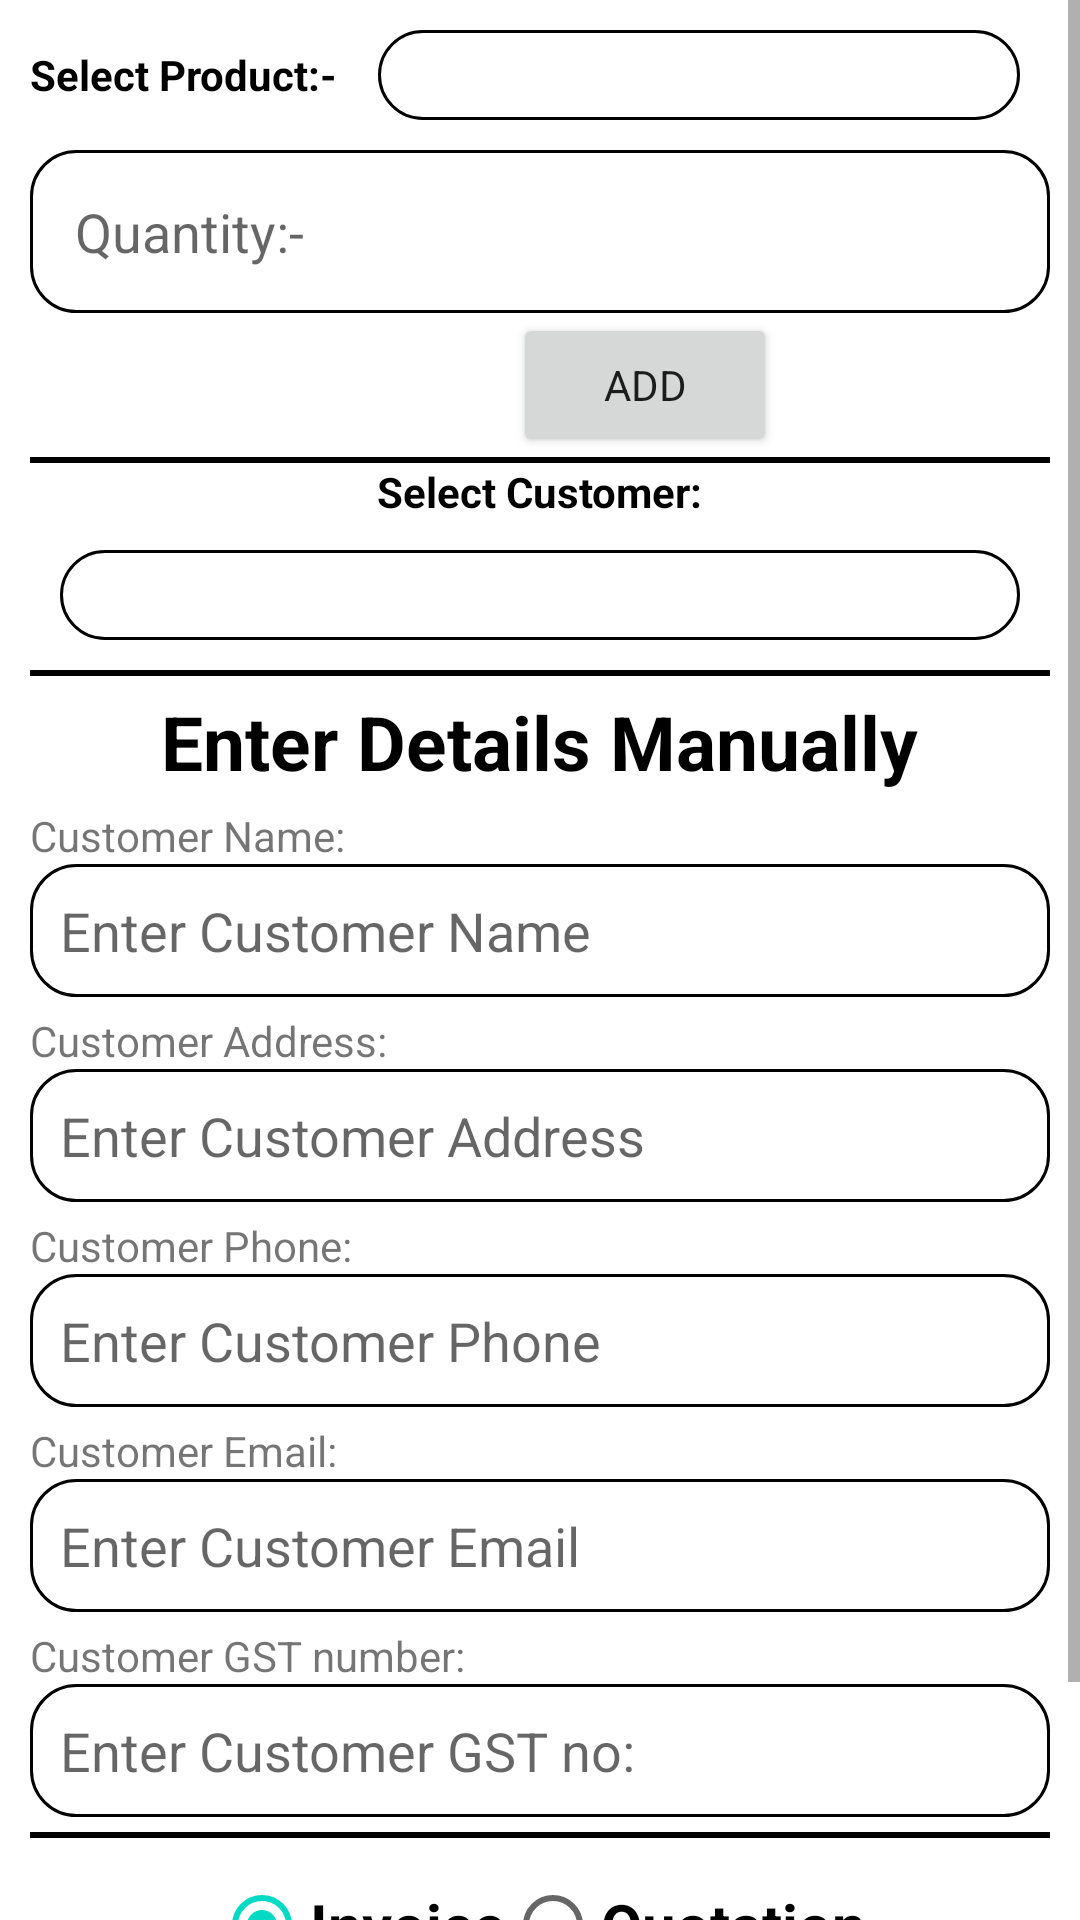

Here is an Android app screen rendered from its layout file. Give the layout XML and the strings, colors and styles it references.
<!-- AndroidManifest.xml: activity theme Theme.GSTBillingApp -->
<!-- res/layout/activity_create_new_bill.xml -->
<?xml version="1.0" encoding="utf-8"?>
<RelativeLayout xmlns:android="http://schemas.android.com/apk/res/android"
    xmlns:app="http://schemas.android.com/apk/res-auto"
    xmlns:tools="http://schemas.android.com/tools"
    android:id="@+id/main"

    android:layout_width="match_parent"
    android:layout_height="match_parent"
    tools:context=".Activity.CreateNewBillActivity">

    <ScrollView
        android:layout_width="match_parent"
        android:layout_height="match_parent">

        <RelativeLayout
            android:layout_width="match_parent"
            android:layout_height="match_parent"
            android:layout_marginStart="10dp"
            android:layout_marginEnd="10dp">

            <LinearLayout
                android:id="@+id/productLayout"
                android:layout_width="match_parent"
                android:layout_height="wrap_content"
                android:orientation="vertical">

                <LinearLayout

                    android:layout_width="match_parent"
                    android:layout_height="wrap_content"
                    android:orientation="horizontal"
                    android:weightSum="1">


                    <TextView
                        android:layout_width="wrap_content"
                        android:layout_height="wrap_content"
                        android:layout_gravity="center"
                        android:text="Select Product:- "
                        android:textColor="@color/black"
                        android:textStyle="bold" />

                    <Spinner

                        android:id="@+id/productSpinner"
                        android:layout_width="match_parent"
                        android:layout_height="wrap_content"
                        android:layout_margin="10dp"
                        android:background="@drawable/edittext_border"
                        android:padding="15dp" />

                </LinearLayout>

                <EditText
                    android:id="@+id/edtProductQunt"
                    android:layout_width="match_parent"
                    android:layout_height="wrap_content"
                    android:background="@drawable/edittext_border"
                    android:hint="Quantity:- "
                    android:inputType="number"
                    android:padding="15dp"

                    />

                <LinearLayout
                    android:layout_width="wrap_content"
                    android:layout_height="wrap_content"
                    android:layout_gravity="center"
                    android:orientation="horizontal">
                    <ImageView
                        android:clickable="true"
                        android:layout_width="60dp"
                        android:layout_height="30dp"
                        android:src="@drawable/baseline_list_alt_24"
                        android:layout_gravity="center"
                        android:layout_marginRight="10dp"
                        android:id="@+id/btnViewAddedItems"/>
                    <Button
                        android:id="@+id/btnAddProduct"
                        android:layout_width="wrap_content"
                        android:layout_height="wrap_content"
                        android:layout_gravity="center"
                        android:text="add" />
                </LinearLayout>
            </LinearLayout>

            <View
                android:id="@+id/sep1"
                android:layout_width="match_parent"
                android:layout_height="2dp"
                android:layout_below="@+id/productLayout"
                android:background="@color/black" />

            <LinearLayout
                android:id="@+id/custlayout"
                android:layout_width="match_parent"
                android:layout_height="wrap_content"
                android:layout_below="@id/sep1"
                android:orientation="vertical">

                <TextView
                    android:layout_width="wrap_content"
                    android:layout_height="wrap_content"
                    android:layout_gravity="center"
                    android:text="Select Customer:"
                    android:textColor="@color/black"
                    android:textStyle="bold" />

                <Spinner
                    android:id="@+id/savedCustomerSpiner"
                    android:layout_width="match_parent"

                    android:layout_height="wrap_content"
                    android:layout_margin="10dp"
                    android:background="@drawable/edittext_border"
                    android:padding="15dp" />

            </LinearLayout>

            <View
                android:id="@+id/sep2"
                android:layout_width="match_parent"
                android:layout_height="2dp"
                android:layout_below="@+id/custlayout"
                android:background="@color/black" />

            <LinearLayout
                android:id="@+id/customerLayout"
                android:layout_width="match_parent"
                android:layout_height="wrap_content"
                android:layout_below="@id/sep2"
                android:layout_marginTop="5dp"
                android:orientation="vertical">

                <TextView
                    android:layout_width="wrap_content"
                    android:layout_height="wrap_content"
                    android:layout_gravity="center"
                    android:text="Enter Details Manually"
                    android:textColor="@color/black"
                    android:textSize="25dp"
                    android:textStyle="bold" />

                <TextView
                    android:layout_width="wrap_content"
                    android:layout_height="wrap_content"
                    android:layout_marginTop="5dp"
                    android:text="Customer Name: " />

                <EditText
                    android:id="@+id/editCustemerName"
                    android:layout_width="match_parent"
                    android:layout_height="wrap_content"
                    android:background="@drawable/edittext_border"
                    android:hint="Enter Customer Name"
                    android:padding="10dp" />

                <TextView
                    android:layout_width="wrap_content"
                    android:layout_height="wrap_content"
                    android:layout_marginTop="5dp"
                    android:text="Customer Address: " />

                <EditText
                    android:id="@+id/editCustemerAddr"
                    android:layout_width="match_parent"
                    android:layout_height="wrap_content"
                    android:background="@drawable/edittext_border"
                    android:hint="Enter Customer Address"
                    android:padding="10dp" />

                <TextView
                    android:layout_width="wrap_content"
                    android:layout_height="wrap_content"
                    android:layout_marginTop="5dp"
                    android:text="Customer Phone: " />

                <EditText
                    android:id="@+id/editCustemerPhone"
                    android:layout_width="match_parent"
                    android:layout_height="wrap_content"
                    android:background="@drawable/edittext_border"
                    android:hint="Enter Customer Phone"
                    android:inputType="number"
                    android:maxLength="10"
                    android:padding="10dp" />

                <TextView
                    android:layout_width="wrap_content"
                    android:layout_height="wrap_content"
                    android:layout_marginTop="5dp"
                    android:text="Customer Email: " />

                <EditText
                    android:id="@+id/editCustemerEmail"
                    android:layout_width="match_parent"
                    android:layout_height="wrap_content"
                    android:background="@drawable/edittext_border"
                    android:hint="Enter Customer Email"
                    android:inputType="textEmailAddress"
                    android:padding="10dp" />

                <TextView
                    android:layout_width="wrap_content"
                    android:layout_height="wrap_content"
                    android:layout_marginTop="5dp"
                    android:text="Customer GST number: " />

                <EditText
                    android:id="@+id/editCustemerGSTno"
                    android:layout_width="match_parent"
                    android:layout_height="wrap_content"


                    android:background="@drawable/edittext_border"
                    android:hint="Enter Customer GST no: "
                    android:padding="10dp"
                    android:inputType="text" />
            </LinearLayout>

            <View
                android:layout_marginTop="5dp"
                android:id="@+id/sep3"
                android:layout_width="match_parent"
                android:layout_height="2dp"
                android:layout_below="@+id/customerLayout"
                android:background="@color/black" />

            <RadioGroup
                android:id="@+id/billTypeRadioGroup"
                android:layout_width="match_parent"
                android:layout_height="wrap_content"
                android:layout_below="@id/sep3"
                android:layout_marginTop="5dp"
                android:gravity="center"
                android:orientation="horizontal">

                <RadioButton
                    android:id="@+id/invoiceRadioButton"
                    android:layout_width="wrap_content"
                    android:layout_height="wrap_content"
                    android:text="Invoice"
                    android:checked="true"
                    android:textSize="20dp"
                    android:textColor="@color/black"
                    android:textStyle="bold" />

                <RadioButton
                    android:id="@+id/temporaryRadioButton"
                    android:layout_width="wrap_content"
                    android:layout_height="wrap_content"
                    android:text="Quotation"
                    android:textSize="20dp"
                    android:textColor="@color/black"
                    android:textStyle="bold" />
            </RadioGroup>

            <View
                android:layout_marginTop="5dp"
                android:id="@+id/sep4"
                android:layout_width="match_parent"
                android:layout_height="2dp"
                android:layout_below="@+id/billTypeRadioGroup"
                android:background="@color/black" />



            <LinearLayout
                android:layout_width="match_parent"
                android:layout_height="wrap_content"
                android:layout_below="@id/sep4"
                android:layout_marginTop="10dp"
                android:gravity="center"
                android:orientation="horizontal">

                <Button
                    android:id="@+id/btnSaveCustomer"
                    android:layout_width="wrap_content"
                    android:layout_height="wrap_content"
                    android:layout_marginEnd="10dp"
                    android:backgroundTint="#ff00"
                    android:text="Save Customer" />

                <Button
                    android:id="@+id/btnGenerateBill"
                    android:layout_width="wrap_content"
                    android:layout_height="wrap_content"
                    android:layout_marginStart="10dp"
                    android:backgroundTint="#03A9F4"
                    android:text="Create Bill" />
            </LinearLayout>


        </RelativeLayout>

    </ScrollView>


</RelativeLayout>
<!-- resources referenced by this layout -->
<resources>
  <color name="black">#FF000000</color>
  <!-- drawable edittext_border (drawable) -->
  <?xml version="1.0" encoding="utf-8"?>
  <shape xmlns:android="http://schemas.android.com/apk/res/android"
      android:shape="rectangle">
      <corners android:radius="15dp" /> 
      <solid android:color="@android:color/transparent" />
      <stroke
          android:width="1dp"
          android:color="#000" />
  </shape>
  <style name="Theme.GSTBillingApp" parent="Theme.MaterialComponents.Light.NoActionBar">
          
          <item name="colorPrimary">@color/purple_500</item>
          <item name="colorSecondary">@color/purple_700</item>
          <item name="colorAccent">@color/teal_200</item>
          <item name="android:statusBarColor">@color/white</item>
          
          <item name="android:windowLightStatusBar" tools:ignore="NewApi">false</item>
          <item name="fontFamily">@font/amaranth</item>
          <item name="android:forceDarkAllowed" tools:targetApi="q">false</item>
      </style>
  <color name="purple_500">#FF6200EE</color>
  <color name="purple_700">#FF3700B3</color>
  <color name="teal_200">#FF03DAC5</color>
  <color name="white">#FFFFFFFF</color>
</resources>
